Image classification data set "data" (Robinbux/Skin-Lesion-Cancer-classification on GitHub). Class labels (2): benign lesion hair removed, malignant lesion hair removed.

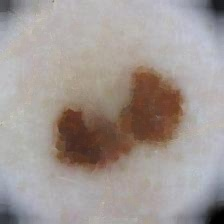
Label: malignant lesion hair removed

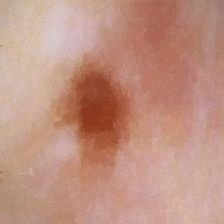
Label: benign lesion hair removed

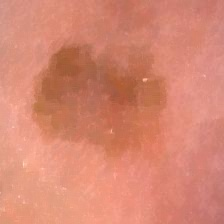
Label: malignant lesion hair removed

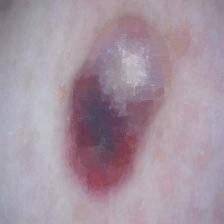
Label: malignant lesion hair removed

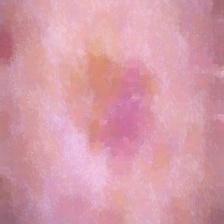
Label: benign lesion hair removed

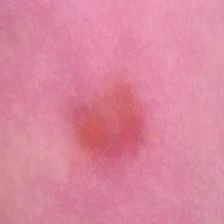
Label: benign lesion hair removed
